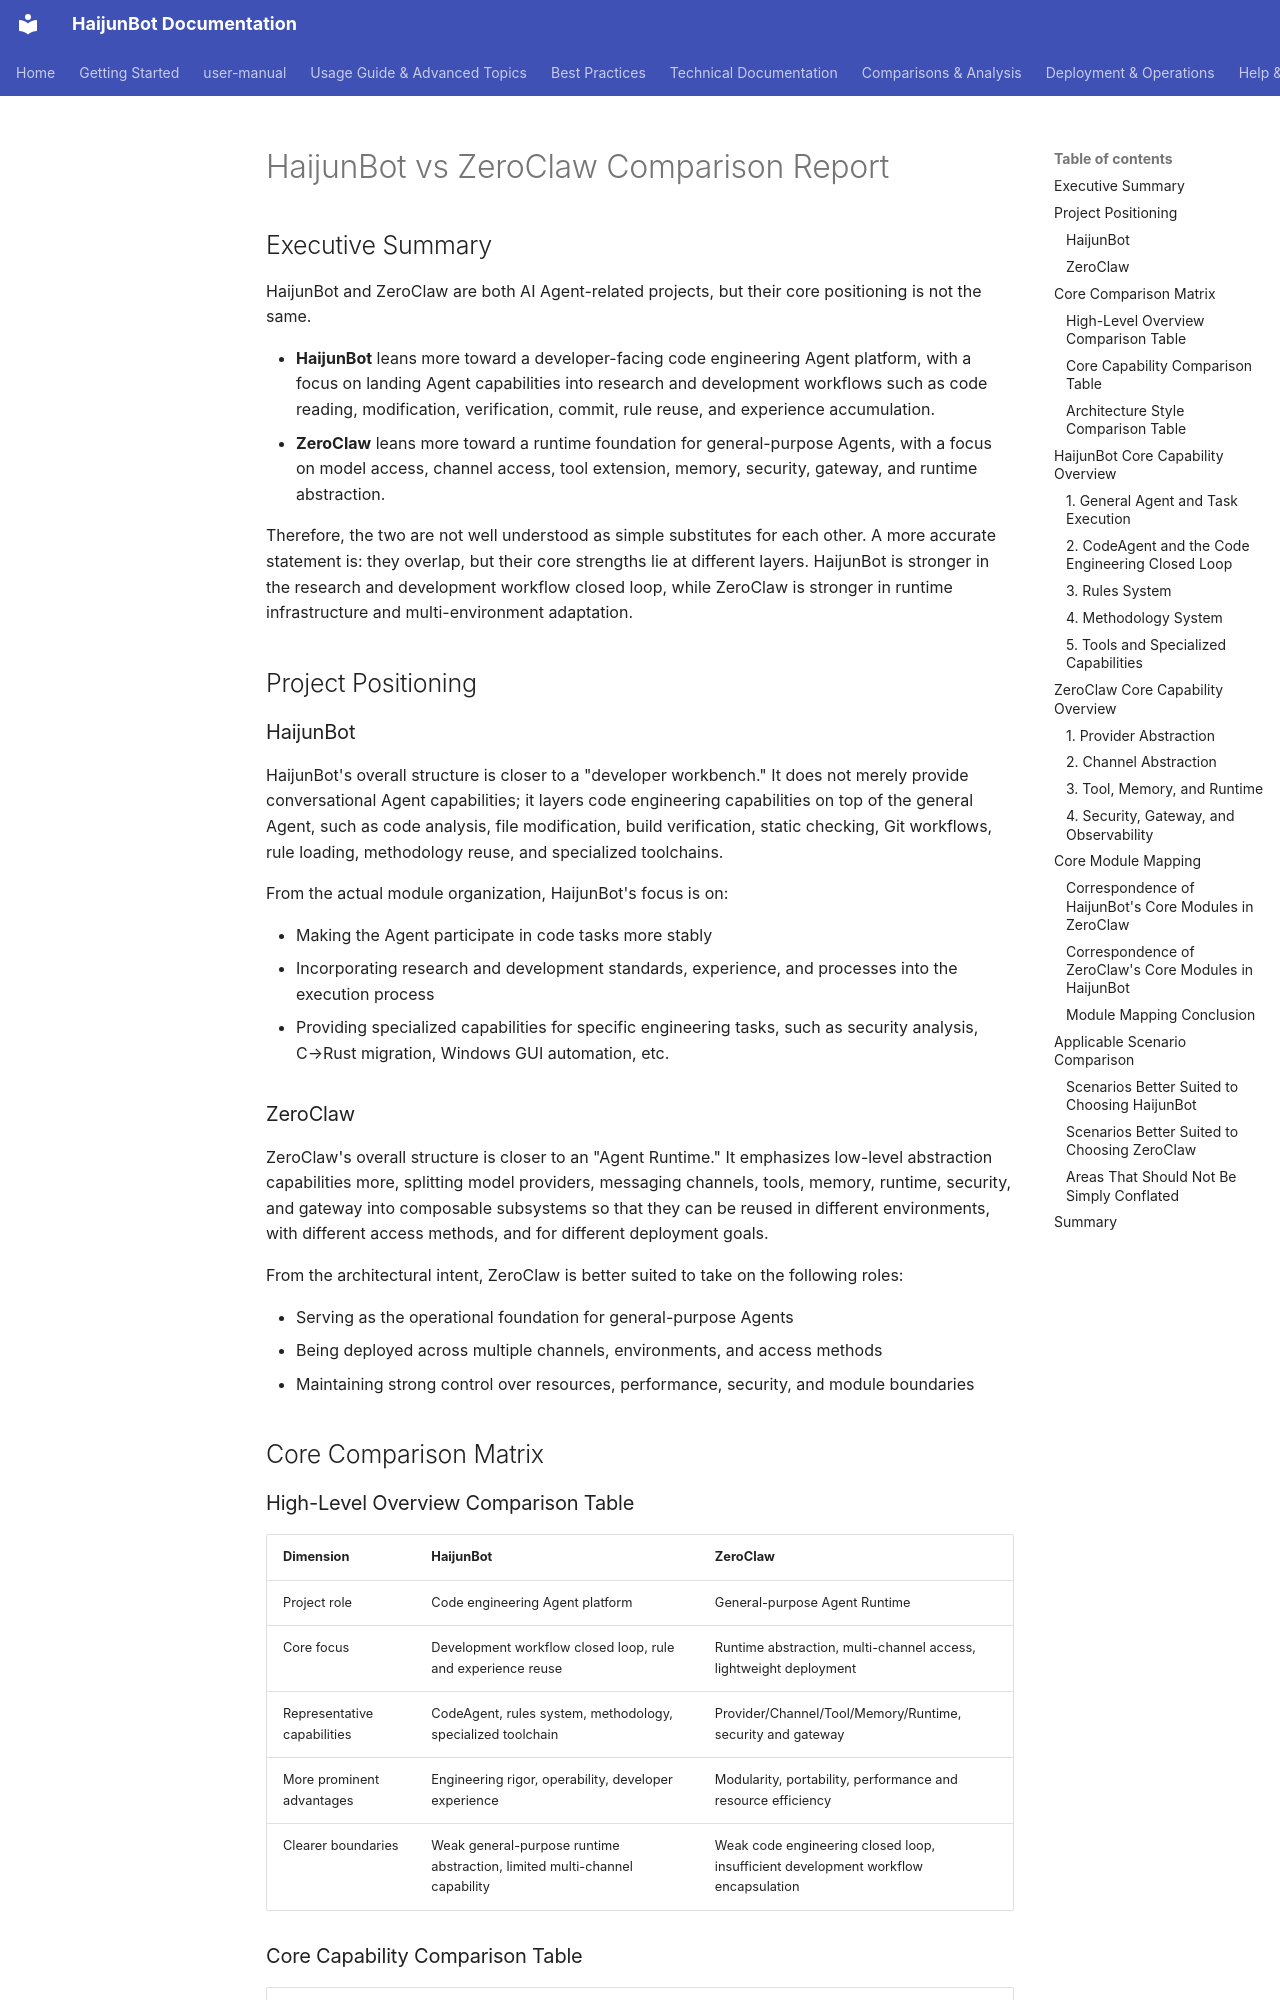

repository: takebox/haijunbot-vinbox · page: HaijunBot_vs_ZeroClaw_Comparison_Report_v2/index.html · generator: mkdocs

# HaijunBot vs ZeroClaw Comparison Report

## Executive Summary

HaijunBot and ZeroClaw are both AI Agent-related projects, but their core positioning is not the same.

- **HaijunBot** leans more toward a developer-facing code engineering Agent platform, with a focus on landing Agent capabilities into research and development workflows such as code reading, modification, verification, commit, rule reuse, and experience accumulation.
- **ZeroClaw** leans more toward a runtime foundation for general-purpose Agents, with a focus on model access, channel access, tool extension, memory, security, gateway, and runtime abstraction.

Therefore, the two are not well understood as simple substitutes for each other. A more accurate statement is: they overlap, but their core strengths lie at different layers. HaijunBot is stronger in the research and development workflow closed loop, while ZeroClaw is stronger in runtime infrastructure and multi-environment adaptation.

## Project Positioning

### HaijunBot

HaijunBot's overall structure is closer to a "developer workbench." It does not merely provide conversational Agent capabilities; it layers code engineering capabilities on top of the general Agent, such as code analysis, file modification, build verification, static checking, Git workflows, rule loading, methodology reuse, and specialized toolchains.

From the actual module organization, HaijunBot's focus is on:

- Making the Agent participate in code tasks more stably
- Incorporating research and development standards, experience, and processes into the execution process
- Providing specialized capabilities for specific engineering tasks, such as security analysis, C→Rust migration, Windows GUI automation, etc.

### ZeroClaw

ZeroClaw's overall structure is closer to an "Agent Runtime." It emphasizes low-level abstraction capabilities more, splitting model providers, messaging channels, tools, memory, runtime, security, and gateway into composable subsystems so that they can be reused in different environments, with different access methods, and for different deployment goals.

From the architectural intent, ZeroClaw is better suited to take on the following roles:

- Serving as the operational foundation for general-purpose Agents
- Being deployed across multiple channels, environments, and access methods
- Maintaining strong control over resources, performance, security, and module boundaries

## Core Comparison Matrix

### High-Level Overview Comparison Table

| Dimension    | HaijunBot                                  | ZeroClaw                                         |
| ------------ | --------------------------------------- | ------------------------------------------------ |
| Project role | Code engineering Agent platform         | General-purpose Agent Runtime                    |
| Core focus   | Development workflow closed loop, rule and experience reuse | Runtime abstraction, multi-channel access, lightweight deployment |
| Representative capabilities | CodeAgent, rules system, methodology, specialized toolchain | Provider/Channel/Tool/Memory/Runtime, security and gateway |
| More prominent advantages | Engineering rigor, operability, developer experience | Modularity, portability, performance and resource efficiency |
| Clearer boundaries | Weak general-purpose runtime abstraction, limited multi-channel capability | Weak code engineering closed loop, insufficient development workflow encapsulation |
